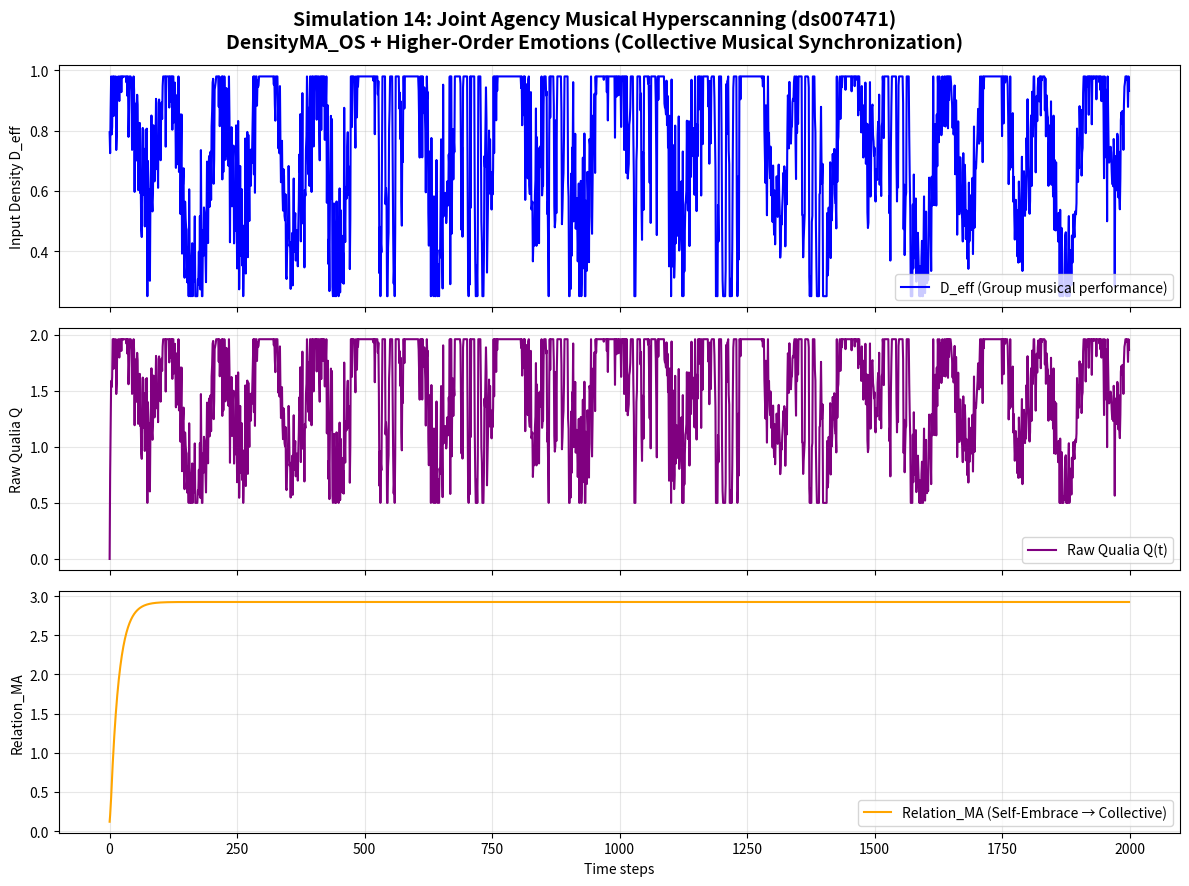

This chart was generated by the following Python code:
import numpy as np
import matplotlib.pyplot as plt

class DensityMA_OS_Full:
    """
    DensityMA_OS + Higher-Order Emotions Full Integration
    Simulation 14: Joint Agency Musical Hyperscanning (ds007471)
    Multiple people playing music simultaneously (collective agency & synchronization)
    """
    def __init__(self):
        # OS Layer
        self.alpha = 0.92                    # MA decay with astrocytic consolidation

        # Higher-Order Emotions Parameters
        self.coupling = 0.12
        self.nostalgia_boost = 0.25
        self.nostalgia_decay = 0.88
        self.self_embrace = 0.18
        self.empathy = 0.065

        # Application switching thresholds
        self.GNWT_TH = 0.52
        self.FEP_TH = 0.35
        self.IIT_MA_STD_TH = 0.032

        # Pseudo-energy costs (normalized to ~20 W brain constraint)
        self.cost = {"GNWT": 0.48, "FEP": 0.22, "IIT": 0.35}

    def generate_joint_agency_stimulus(self, N=2000):
        """Generate stimulus pattern for Joint Agency Musical Hyperscanning: 
        Collective musical performance with strong interpersonal synchronization"""
        np.random.seed(42)
        d_eff = np.zeros(N)
        
        # Multiple synchronized players (high collective density)
        # Phase 1: Warm-up & entrainment
        d_eff[0:400] = 0.72 + 0.15 * np.random.randn(400)
        
        # Phase 2: Peak collective synchronization (highest Relation_MA scaling)
        d_eff[400:1200] = 0.88 + 0.18 * np.random.randn(800)
        
        # Phase 3: Sustained group flow & resolution
        d_eff[1200:2000] = 0.78 + 0.12 * np.random.randn(800)
        
        # Add group-level rhythmic synchronization waves
        t = np.arange(N)
        collective_rhythm = 0.32 * np.sin(2 * np.pi * t / 95) + 0.18 * np.sin(2 * np.pi * t / 240)
        d_eff += collective_rhythm
        
        # Occasional "group peaks" (full ensemble moments)
        group_peaks = [520, 680, 850, 1020, 1180, 1350, 1520]
        for start in group_peaks:
            if start + 55 < N:
                peak = 0.55 * np.sin(2 * np.pi * np.arange(55) / 14)
                d_eff[start:start+55] += peak
        
        return np.clip(d_eff, 0.25, 0.98)

    def detect_identity_shake(self, ma_std_history, relation_ma_history, q_history):
        """Detect identity shake (fluctuation of self)"""
        if len(ma_std_history) < 30:
            return False, 0.0
        recent_ma_std = np.mean(ma_std_history[-15:])
        prev_ma_std = np.mean(ma_std_history[-40:-15])
        recent_relation_change = abs(relation_ma_history[-1] - relation_ma_history[-15])
        recent_q_drop = max(0, q_history[-15] - q_history[-1])
        shake_score = (recent_ma_std - prev_ma_std) * 2.5 + recent_relation_change * 1.8 + recent_q_drop * 1.2
        is_shaking = shake_score > 0.45
        return is_shaking, shake_score

    def get_ref_level(self, history_len, is_shaking=False):
        """Reference level (deep reference forced during shake)"""
        if is_shaking:
            return 1.0
        if history_len < 60:
            return 0.3
        elif history_len < 160:
            return 0.65
        return 1.0

    def compute_app_activations(self, Q, MA_std, relation_ma, ref_level, d_eff_change):
        """Continuous gradient application activation strengths"""
        gnwt_act = max(0, Q - self.GNWT_TH) * (1 if MA_std < 0.08 else 0.6) * (1 + 0.35 * d_eff_change)
        fep_act = max(0, self.FEP_TH - Q) * (1 - MA_std) * (1 + 0.18 * relation_ma)
        iit_act = MA_std * ref_level * (1 + 0.28 * relation_ma)
        total = gnwt_act + fep_act + iit_act + 1e-8
        return gnwt_act / total, fep_act / total, iit_act / total

    def step(self, d_eff, ma_prev, relation_ma_prev, nostalgia_trace, t,
             ma_history, relation_ma_history, q_history, prev_d_eff):
        """Single simulation step: OS update + Higher-Order Emotions + gradient switching"""
        d_eff_change = abs(d_eff - prev_d_eff)
        is_shaking, _ = self.detect_identity_shake(ma_history, relation_ma_history, q_history)

        # OS core update
        self_input = self.alpha * ma_prev + (1 - self.alpha) * d_eff
        other_input = self.coupling * 0.85

        # Nostalgic repair
        nostalgia = 0.0
        boost = 1.8 if is_shaking else 1.0
        if t > 650 and len(nostalgia_trace) > 300:
            nostalgia = self.nostalgia_boost * np.mean(nostalgia_trace[100:400]) * \
                        (self.nostalgia_decay ** (t - 650)) * boost

        # Zero-distance self-embrace (especially strong in collective synchronization)
        embrace_boost = 1.8 if is_shaking else 1.0
        self_embrace_term = self.self_embrace * ma_prev * embrace_boost

        ma_new = np.clip(self_input + other_input + nostalgia + self_embrace_term, 0.0, 2.0)

        # Relation_MA update (strong scaling due to collective agency)
        relation_ma_new = np.clip(relation_ma_prev * 0.94 + self.empathy * ma_new * 1.35, 0.0, 3.0)

        ref_level = self.get_ref_level(len(ma_history), is_shaking)

        Q = d_eff * ma_new
        MA_std = np.std(ma_history[-80:]) if len(ma_history) > 80 else 0.08

        # Gradient application switching
        gnwt_act, fep_act, iit_act = self.compute_app_activations(
            Q, MA_std, relation_ma_new, ref_level, d_eff_change
        )

        # Normalized total energy cost (~20 W)
        total_cost = (gnwt_act * self.cost["GNWT"] +
                      fep_act * self.cost["FEP"] +
                      iit_act * self.cost["IIT"])

        return ma_new, relation_ma_new, Q, MA_std, (gnwt_act, fep_act, iit_act), is_shaking, total_cost


# ====================== MAIN SIMULATION ======================
if __name__ == "__main__":
    print("=== Simulation 14: Joint Agency Musical Hyperscanning (ds007471) ===")
    print("Multiple people playing music simultaneously (collective agency & synchronization)")
    print("Testing Relation_MA scaling to collective level through shared self-embrace\n")

    model = DensityMA_OS_Full()
    N = 2000
    d_eff = model.generate_joint_agency_stimulus(N)

    # Initialize arrays
    ma = np.zeros(N)
    q = np.zeros(N)
    relation_ma = np.zeros(N)
    total_cost_history = []
    ma_std_history = []
    ma_history = []
    relation_ma_history = []
    q_history = []
    nostalgia_trace = np.zeros(N)
    shake_history = []

    ma[0] = d_eff[0]
    relation_ma[0] = 0.12
    prev_d_eff = d_eff[0]

    for t in range(1, N):
        ma_history.append(ma[t-1])
        relation_ma_history.append(relation_ma[t-1])
        q_history.append(q[t-1])

        ma[t], relation_ma[t], q[t], ma_std, activations, is_shaking, total_cost = model.step(
            d_eff[t], ma[t-1], relation_ma[t-1], nostalgia_trace, t,
            ma_history, relation_ma_history, q_history, prev_d_eff
        )

        total_cost_history.append(total_cost)
        ma_std_history.append(ma_std)
        shake_history.append(is_shaking)

        # Record nostalgia trace during collective peaks
        if t % 130 < 55:
            nostalgia_trace[t] = ma[t]

        prev_d_eff = d_eff[t]

    # Final results
    print("Simulation completed successfully!")
    print(f"Final Q: {q[-1]:.4f}")
    print(f"Final Relation_MA: {relation_ma[-1]:.4f}  ← Highest scaling expected")
    print(f"Average Energy Cost: {np.mean(total_cost_history):.4f} (~20 W equivalent)")
    print(f"Identity Shake detections: {sum(shake_history)} times")
    print(f"Max MA_std: {max(ma_std_history):.4f}")

    # Save high-resolution graph for paper
    fig, axs = plt.subplots(3, 1, figsize=(12, 9), sharex=True)
    fig.suptitle('Simulation 14: Joint Agency Musical Hyperscanning (ds007471)\n'
                 'DensityMA_OS + Higher-Order Emotions (Collective Musical Synchronization)', fontsize=14, fontweight='bold')

    axs[0].plot(d_eff, color='blue', label='D_eff (Group musical performance)')
    axs[0].set_ylabel('Input Density D_eff')
    axs[0].legend()
    axs[0].grid(True, alpha=0.3)

    axs[1].plot(q, color='purple', label='Raw Qualia Q(t)')
    axs[1].set_ylabel('Raw Qualia Q')
    axs[1].legend()
    axs[1].grid(True, alpha=0.3)

    axs[2].plot(relation_ma, color='orange', label='Relation_MA (Self-Embrace → Collective)')
    axs[2].set_xlabel('Time steps')
    axs[2].set_ylabel('Relation_MA')
    axs[2].legend()
    axs[2].grid(True, alpha=0.3)

    plt.tight_layout()
    plt.savefig('14_Joint_Agency_Musical_Hyperscanning_Simulation_Result.png', dpi=300, bbox_inches='tight')
    print("\n✅ Graph saved as '14_Joint_Agency_Musical_Hyperscanning_Simulation_Result.png'")
    print("Ready for next simulation (15/17).")
